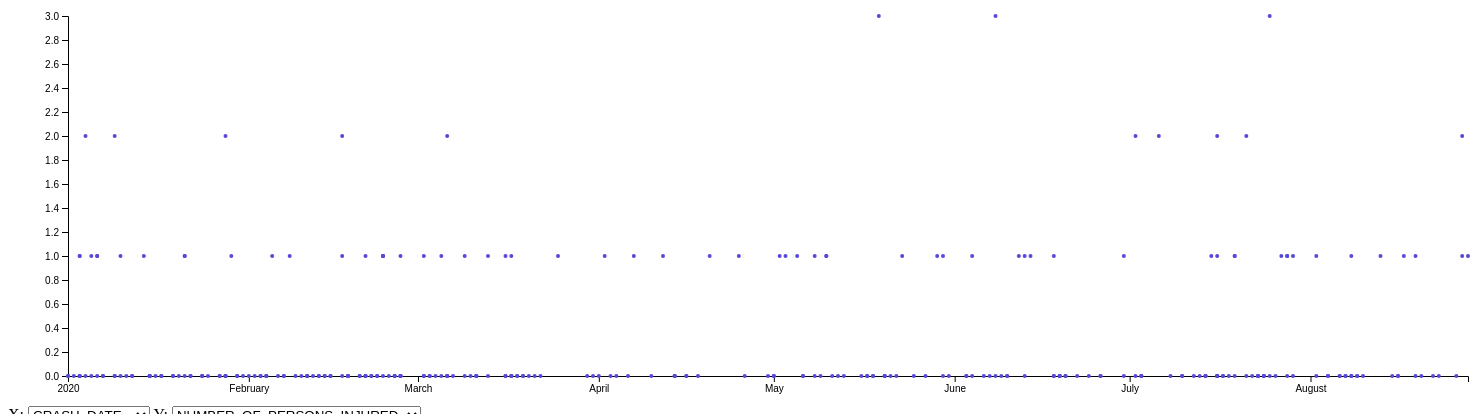
D3 v6 page, settled after 480 driven frames (8 s of simulated time); the page loaded 1 data file(s).


  const margin = { top: 10, right: 30, bottom: 30, left: 60 },
    width = 1400,
    height = 400 - margin.top - margin.bottom;

  const svg = d3
    .select('#mydata')
    .append('svg')
    .attr('width', width + margin.left + margin.right)
    .attr('height', height + margin.top + margin.bottom)
    .append('g')
    .attr('transform', `translate(${margin.left},${margin.top})`);

  d3.csv('./data/NYC_Traffic.csv', function (d) {
    return {
      CRASH_DATE: d3.timeParse('%Y-%m-%d')(d.CRASH_DATE),
      CRASH_TIME: d3.timeParse('%H:%M:%S')(d.CRASH_TIME),
      BOROUGH: d.BOROUGH,
      VEHICLE_TYPE: d.VEHICLE_TYPE,
      NUMBER_OF_PERSONS_INJURED: d.NUMBER_OF_PERSONS_INJURED,
      NUMBER_OF_PERSONS_KILLED: d.NUMBER_OF_PERSONS_KILLED,
      NUMBER_OF_MOTORIST_INJURED: d.NUMBER_OF_MOTORIST_INJURED,
      NUMBER_OF_MOTORIST_KILLED: d.NUMBER_OF_MOTORIST_KILLED,
    };
  }).then(function (data) {
    var getData = [
      {
        name: 'BOROUGH 1',
        count: 0,
      },
      {
        name: 'BOROUGH 2',
        count: 0,
      },
      {
        name: 'BOROUGH 3',
        count: 0,
      },
      {
        name: 'BOROUGH 4',
        count: 0,
      },
      {
        name: 'BOROUGH 5',
        count: 0,
      },
    ];
    // console.log('data ', data);
    var typeData = [
      { name: 'VEHOCLE TYPE 1' },
      { name: 'VEHOCLE TYPE 2' },
      { name: 'VEHOCLE TYPE 3' },
      { name: 'VEHOCLE TYPE 4' },
      { name: 'VEHOCLE TYPE 5' },
      { name: 'VEHOCLE TYPE 6' },
      { name: 'VEHOCLE TYPE 7' },
      { name: 'VEHOCLE TYPE 8' },
      { name: 'VEHOCLE TYPE 9' },
      { name: 'VEHOCLE TYPE 10' },
      { name: 'VEHOCLE TYPE 11' },
      { name: 'VEHOCLE TYPE 12' },
      { name: 'VEHOCLE TYPE 13' },
      { name: 'VEHOCLE TYPE 14' },
      { name: 'VEHOCLE TYPE 15' },
      { name: 'VEHOCLE TYPE 16' },
    ];
    var attributesX = ['CRASH_DATE', 'CRASH_TIME', 'BOROUGH', 'VEHICLE_TYPE'];

    var attributesY = [
      'NUMBER_OF_PERSONS_INJURED',
      'NUMBER_OF_PERSONS_KILLED',
      'NUMBER_OF_MOTORIST_INJURED',
      'NUMBER_OF_MOTORIST_KILLED',
    ];

    d3.select('#selectButtonX')
      .selectAll('myOptions')
      .data(attributesX)
      .enter()
      .append('option')
      .text((d) => d)
      .attr('value', (d) => d);

    d3.select('#selectButtonY')
      .selectAll('myOptions')
      .data(attributesY)
      .enter()
      .append('option')
      .text((d) => d)
      .attr('value', (d) => d);
    const x = d3
      .scaleTime()
      .domain(d3.extent(data, (d) => d.CRASH_DATE))
      .range([0, width]);
    const xAxis = svg
      .append('g')
      .attr('transform', 'translate(0,' + height + ')')
      .call(d3.axisBottom(x));
    const y = d3.scaleLinear().domain([0, 3]).range([height, 0]);
    const yAxis = svg.append('g').call(d3.axisLeft(y));

    const original = svg
      .append('g')
      .selectAll('dot')
      .data(data)
      .join('circle')
      .attr('cx', (d) => x(d.CRASH_DATE))
      .attr('cy', function (d) {
        return y(d.NUMBER_OF_PERSONS_INJURED);
      })
      .attr('r', 2)
      .attr('fill', '#5648d8');

    function updateTime(input) {
      var dataFilter = data.map(function (d) {
        return { newX: d[input] };
      });

      x.domain(d3.extent(data, (d) => d.CRASH_TIME));
      xAxis.transition().duration(1000).call(d3.axisBottom(x));

      original
        .data(dataFilter)
        .transition()
        .duration(1000)
        .attr('cx', function (d) {
          return x(+d.newX);
        });
    }

    function updateDate(input) {
      var dataFilter = data.map(function (d) {
        return { newX: d[input] };
      });
      console.log(dataFilter);
      //reset x-axis
      x.domain(d3.extent(data, (d) => d.CRASH_DATE));
      xAxis.transition().duration(1000).call(d3.axisBottom(x));

      original
        .data(dataFilter)
        .transition()
        .duration(1000)
        .attr('cx', function (d) {
          return x(+d.newX);
        });
    }

    function updateBor(input) {
      var dataFilter = data.map(function (d) {
        return { newX: d[input] };
      });
      console.log(dataFilter);
      //reset x-axis
      const x = d3.scaleBand().range([0, width]).padding(0.2);
      x.domain(
        getData.map(function (d) {
          return d.name;
        })
      );
      xAxis.transition().duration(1000).call(d3.axisBottom(x));

      original
        .data(dataFilter)
        .transition()
        .duration(1000)
        .attr('cx', function (d) {
          return x(d.newX);
        });
    }

    function updateType(input) {
      var dataFilter = data.map(function (d) {
        return { newX: d[input] };
      });
      console.log(dataFilter);
      const x = d3.scaleBand().range([0, width]);
      x.domain(
        typeData.map(function (d) {
          return d.name;
        })
      );
      xAxis.transition().duration(1000).call(d3.axisBottom(x));

      original
        .data(dataFilter)
        .transition()
        .duration(1000)
        .attr('cx', function (d) {
          return x(d.newX);
        });
    }

    function updateY(selectedGroupY) {
      var dataFilter = data.map(function (d) {
        return { newY: d[selectedGroupY] };
      });

      original
        .data(dataFilter)
        .transition()
        .duration(1000)
        .attr('cy', function (d) {
          return y(+d.newY);
        });
    }

    d3.select('#selectButtonX').on('change', function (d) {
      var selectedOptionX = d3.select(this).property('value');
      if (selectedOptionX == 'CRASH_DATE') {
        updateDate(selectedOptionX);
      } else if (selectedOptionX == 'BOROUGH') {
        updateBor(selectedOptionX);
      } else if (selectedOptionX == 'CRASH_TIME') {
        updateTime(selectedOptionX);
      } else {
        updateType(selectedOptionX);
      }
    });

    d3.selectAll('#selectButtonY').on('change', function (d) {
      var selectedOptionY = d3.select(this).property('value');
      console.log(this.value);
      updateY(selectedOptionY);
    });
  });


### data: data/NYC_Traffic.csv
?CRASH_DATE, CRASH_TIME, BOROUGH, NUMBER_OF_PERSONS_INJURED, NUMBER_OF_PERSONS_KILLED, NUMBER_OF_MOTORIST_INJURED, NUMBER_OF_MOTORIST_KILLED, VEHICLE_TYPE, , , , , 
2020-07-03, 11:30:00, BOROUGH 1, 0, 0, 0, 0, VEHOCLE TYPE 3, , , , BOROUGH 1, QUEENS
2020-02-05, 17:40:00, BOROUGH 2, 1, 0, 0, 0, VEHOCLE TYPE 1, , , , BOROUGH 2, BRONX
2020-08-04, 14:45:00, BOROUGH 3, 0, 0, 0, 0, VEHOCLE TYPE 1, , , , BOROUGH 3, BROOKLYN
2020-03-13, 3:50:00, BOROUGH 3, 0, 0, 0, 0, VEHOCLE TYPE 4, , , , BOROUGH 4, MANHATTAN
2020-07-10, 3:19:00, BOROUGH 1, 0, 0, 0, 0, VEHOCLE TYPE 2, , , , BOROUGH 5, STATEN ISLAND
2020-06-19, 14:00:00, BOROUGH 3, 0, 0, 0, 0, VEHOCLE TYPE 1, , , , , 
2020-06-30, 20:25:00, BOROUGH 3, 1, 0, 1, 0, VEHOCLE TYPE 1, , , , VEHICLE TYPE 1, Sedan
2020-01-15, 4:55:00, BOROUGH 1, 0, 0, 0, 0, VEHOCLE TYPE 4, , , , VEHICLE TYPE 2, Taxi
2020-06-26, 11:00:00, BOROUGH 4, 0, 0, 0, 0, VEHOCLE TYPE 1, , , , VEHICLE TYPE 3, Ambulance
2020-03-05, 14:47:00, BOROUGH 2, 1, 0, 1, 0, VEHOCLE TYPE 2, , , , VEHICLE TYPE 4, Station Wagon/Sport Utility Vehicle
2020-08-17, 13:25:00, BOROUGH 5, 1, 0, 1, 0, VEHOCLE TYPE 1, , , , VEHICLE TYPE 5, PK
2020-05-20, 15:53:00, BOROUGH 3, 0, 0, 0, 0, VEHOCLE TYPE 1, , , , VEHICLE TYPE 6, Bus
2020-04-30, 12:00:00, BOROUGH 4, 0, 0, 0, 0, VEHOCLE TYPE 1, , , , VEHICLE TYPE 7, Box Truck
2020-07-26, 16:20:00, BOROUGH 2, 0, 0, 0, 0, VEHOCLE TYPE 1, , , , VEHICLE TYPE 8, DUMP
2020-08-08, 22:00:00, BOROUGH 3, 0, 0, 0, 0, VEHOCLE TYPE 4, , , , VEHICLE TYPE 9, Bike
2020-01-14, 17:20:00, BOROUGH 1, 1, 0, 0, 0, VEHOCLE TYPE 4, , , , VEHICLE TYPE 10, Van
2020-02-27, 15:30:00, BOROUGH 4, 0, 0, 0, 0, VEHOCLE TYPE 1, , , , VEHICLE TYPE 11, Pick-up Truck
2020-06-20, 7:00:00, BOROUGH 2, 0, 0, 0, 0, VEHOCLE TYPE 5, , , , VEHICLE TYPE 12, Tractor Truck Diesel
2020-06-04, 15:30:00, BOROUGH 2, 1, 0, 1, 0, VEHOCLE TYPE 1, , , , VEHICLE TYPE 13, Tractor Truck Gasolin
2020-01-02, 20:40:00, BOROUGH 4, 0, 0, 0, 0, VEHOCLE TYPE 1, , , , VEHICLE TYPE 14, Motorscooter
2020-02-04, 11:20:00, BOROUGH 1, 0, 0, 0, 0, VEHOCLE TYPE 1, , , , VEHICLE TYPE 15, LIMO
2020-02-23, 10:15:00, BOROUGH 4, 0, 0, 0, 0, VEHOCLE TYPE 2, , , , VEHICLE TYPE 16, usps
2020-05-11, 9:45:00, BOROUGH 2, 0, 0, 0, 0, VEHOCLE TYPE 4, , , , , 
2020-02-04, 11:30:00, BOROUGH 4, 0, 0, 0, 0, VEHOCLE TYPE 4, , , , , 
2020-02-08, 13:27:00, BOROUGH 1, 1, 0, 0, 0, VEHOCLE TYPE 4, , , , , 
2020-02-15, 8:29:00, BOROUGH 3, 0, 0, 0, 0, VEHOCLE TYPE 4, , , , , 
2020-02-21, 18:00:00, BOROUGH 4, 0, 0, 0, 0, VEHOCLE TYPE 2, , , , , 
2020-02-02, 16:30:00, BOROUGH 3, 0, 0, 0, 0, VEHOCLE TYPE 1, , , , , 
2020-01-07, 6:50:00, BOROUGH 4, 0, 0, 0, 0, VEHOCLE TYPE 3, , , , , 
2020-02-27, 17:15:00, BOROUGH 1, 1, 0, 1, 0, VEHOCLE TYPE 1, , , , , 
2020-05-10, 8:00:00, BOROUGH 3, 1, 0, 1, 0, VEHOCLE TYPE 4, , , , , 
2020-03-16, 0:05:00, BOROUGH 1, 1, 0, 1, 0, VEHOCLE TYPE 1, , , , , 
2020-03-06, 17:30:00, BOROUGH 3, 0, 0, 0, 0, VEHOCLE TYPE 1, , , , , 
2020-05-19, 19:00:00, BOROUGH 2, 3, 0, 3, 0, VEHOCLE TYPE 2, , , , , 
2020-01-09, 16:30:00, BOROUGH 3, 2, 0, 2, 0, VEHOCLE TYPE 1, , , , , 
2020-07-16, 20:22:00, BOROUGH 3, 2, 0, 2, 0, VEHOCLE TYPE 1, , , , , 
2020-07-19, 3:45:00, BOROUGH 4, 1, 0, 1, 0, VEHOCLE TYPE 4, , , , , 
2020-01-24, 19:50:00, BOROUGH 1, 0, 0, 0, 0, VEHOCLE TYPE 4, , , , , 
2020-01-03, 17:21:00, BOROUGH 2, 0, 0, 0, 0, VEHOCLE TYPE 6, , , , , 
2020-05-08, 8:26:00, BOROUGH 3, 1, 0, 1, 0, VEHOCLE TYPE 4, , , , , 
2020-01-04, 20:15:00, BOROUGH 1, 0, 0, 0, 0, VEHOCLE TYPE 1, , , , , 
2020-05-23, 16:35:00, BOROUGH 4, 1, 0, 0, 0, VEHOCLE TYPE 4, , , , , 
2020-08-23, 17:45:00, BOROUGH 1, 0, 0, 0, 0, VEHOCLE TYPE 1, , , , , 
2020-03-07, 13:25:00, BOROUGH 4, 0, 0, 0, 0, VEHOCLE TYPE 2, , , , , 
2020-02-26, 21:36:00, BOROUGH 2, 0, 0, 0, 0, VEHOCLE TYPE 1, , , , , 
2020-07-06, 21:55:00, BOROUGH 4, 2, 0, 2, 0, VEHOCLE TYPE 1, , , , , 
2020-02-07, 8:51:00, BOROUGH 2, 0, 0, 0, 0, VEHOCLE TYPE 4, , , , , 
2020-02-12, 11:20:00, BOROUGH 1, 0, 0, 0, 0, VEHOCLE TYPE 4, , , , , 
2020-05-12, 16:15:00, BOROUGH 2, 0, 0, 0, 0, VEHOCLE TYPE 1, , , , , 
2020-01-15, 11:00:00, BOROUGH 1, 0, 0, 0, 0, VEHOCLE TYPE 1, , , , , 
2020-04-14, 12:10:00, BOROUGH 3, 0, 0, 0, 0, VEHOCLE TYPE 1, , , , , 
2020-03-18, 17:00:00, BOROUGH 1, 0, 0, 0, 0, VEHOCLE TYPE 4, , , , , 
2020-08-07, 4:53:00, BOROUGH 5, 0, 0, 0, 0, VEHOCLE TYPE 1, , , , , 
2020-05-09, 18:15:00, BOROUGH 1, 0, 0, 0, 0, VEHOCLE TYPE 4, , , , , 
2020-01-27, 7:53:00, BOROUGH 3, 0, 0, 0, 0, VEHOCLE TYPE 1, , , , , 
2020-04-14, 13:29:00, BOROUGH 5, 0, 0, 0, 0, VEHOCLE TYPE 4, , , , , 
2020-03-21, 15:40:00, BOROUGH 4, 0, 0, 0, 0, VEHOCLE TYPE 2, , , , , 
2020-02-03, 1:37:00, BOROUGH 3, 0, 0, 0, 0, VEHOCLE TYPE 1, , , , , 
2020-03-31, 10:05:00, BOROUGH 3, 0, 0, 0, 0, VEHOCLE TYPE 7, , , , , 
2020-01-11, 17:31:00, BOROUGH 1, 0, 0, 0, 0, VEHOCLE TYPE 4, , , , , 
... 239 more rows